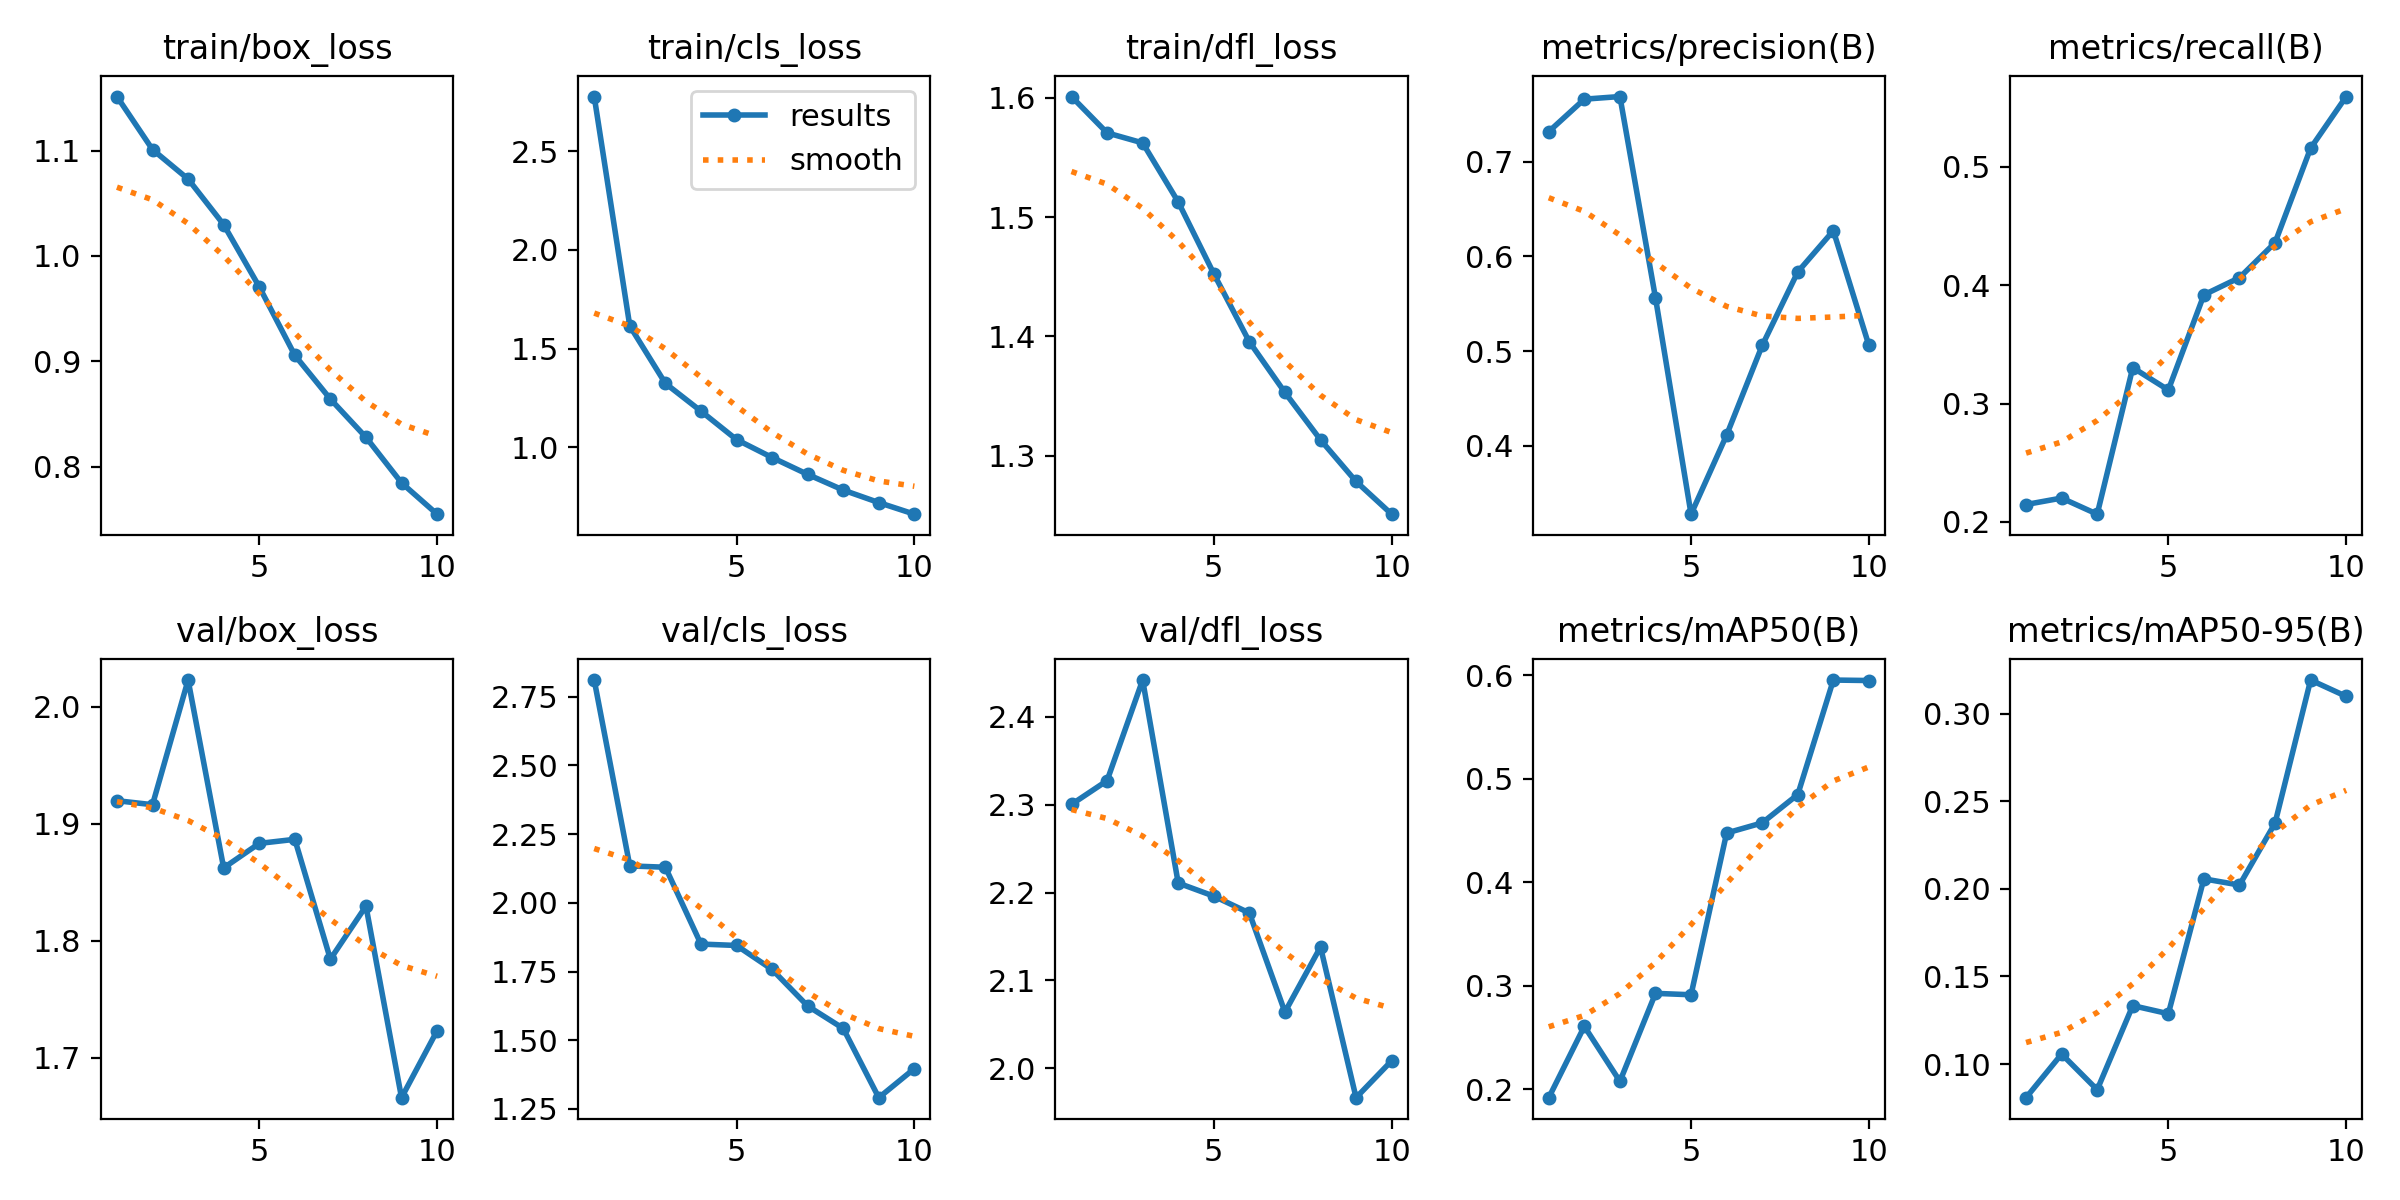

Data behind this chart, as committed beside it:
epoch, time, train/box_loss, train/cls_loss, train/dfl_loss, metrics/precision(B), metrics/recall(B), metrics/mAP50(B), metrics/mAP50-95(B), val/box_loss, val/cls_loss, val/dfl_loss, lr/pg0, lr/pg1, lr/pg2
1, 3311, 1.151, 2.776, 1.601, 0.7317, 0.2147, 0.1916, 0.08087, 1.92, 2.811, 2.3, 0.0003025, 0.0003025, 0.0003025
2, 7315, 1.101, 1.614, 1.571, 0.7659, 0.2202, 0.2606, 0.1057, 1.916, 2.134, 2.327, 0.0005456, 0.0005456, 0.0005456
3, 11037, 1.073, 1.324, 1.562, 0.7687, 0.2066, 0.2074, 0.0854, 2.023, 2.13, 2.442, 0.0007286, 0.0007286, 0.0007286
4, 14864, 1.03, 1.183, 1.513, 0.5563, 0.3303, 0.2925, 0.1334, 1.862, 1.85, 2.211, 0.000639, 0.000639, 0.000639
5, 18009, 0.9707, 1.039, 1.453, 0.3281, 0.3114, 0.2911, 0.1288, 1.883, 1.845, 2.196, 0.000549, 0.000549, 0.000549
6, 20961, 0.9057, 0.9481, 1.395, 0.4115, 0.3917, 0.4475, 0.2057, 1.887, 1.757, 2.177, 0.000459, 0.000459, 0.000459
7, 23989, 0.8641, 0.8628, 1.353, 0.506, 0.4062, 0.4573, 0.2022, 1.784, 1.625, 2.064, 0.0003691, 0.0003691, 0.0003691
8, 27057, 0.8278, 0.7833, 1.313, 0.5836, 0.4357, 0.4847, 0.2375, 1.83, 1.543, 2.138, 0.0002791, 0.0002791, 0.0002791
9, 30040, 0.7845, 0.72, 1.278, 0.6271, 0.5155, 0.5954, 0.3191, 1.666, 1.291, 1.967, 0.0001891, 0.0001891, 0.0001891
10, 33034, 0.7548, 0.6612, 1.251, 0.506, 0.5591, 0.5949, 0.3098, 1.723, 1.397, 2.009, 9.9081e-05, 9.9081e-05, 9.9081e-05
